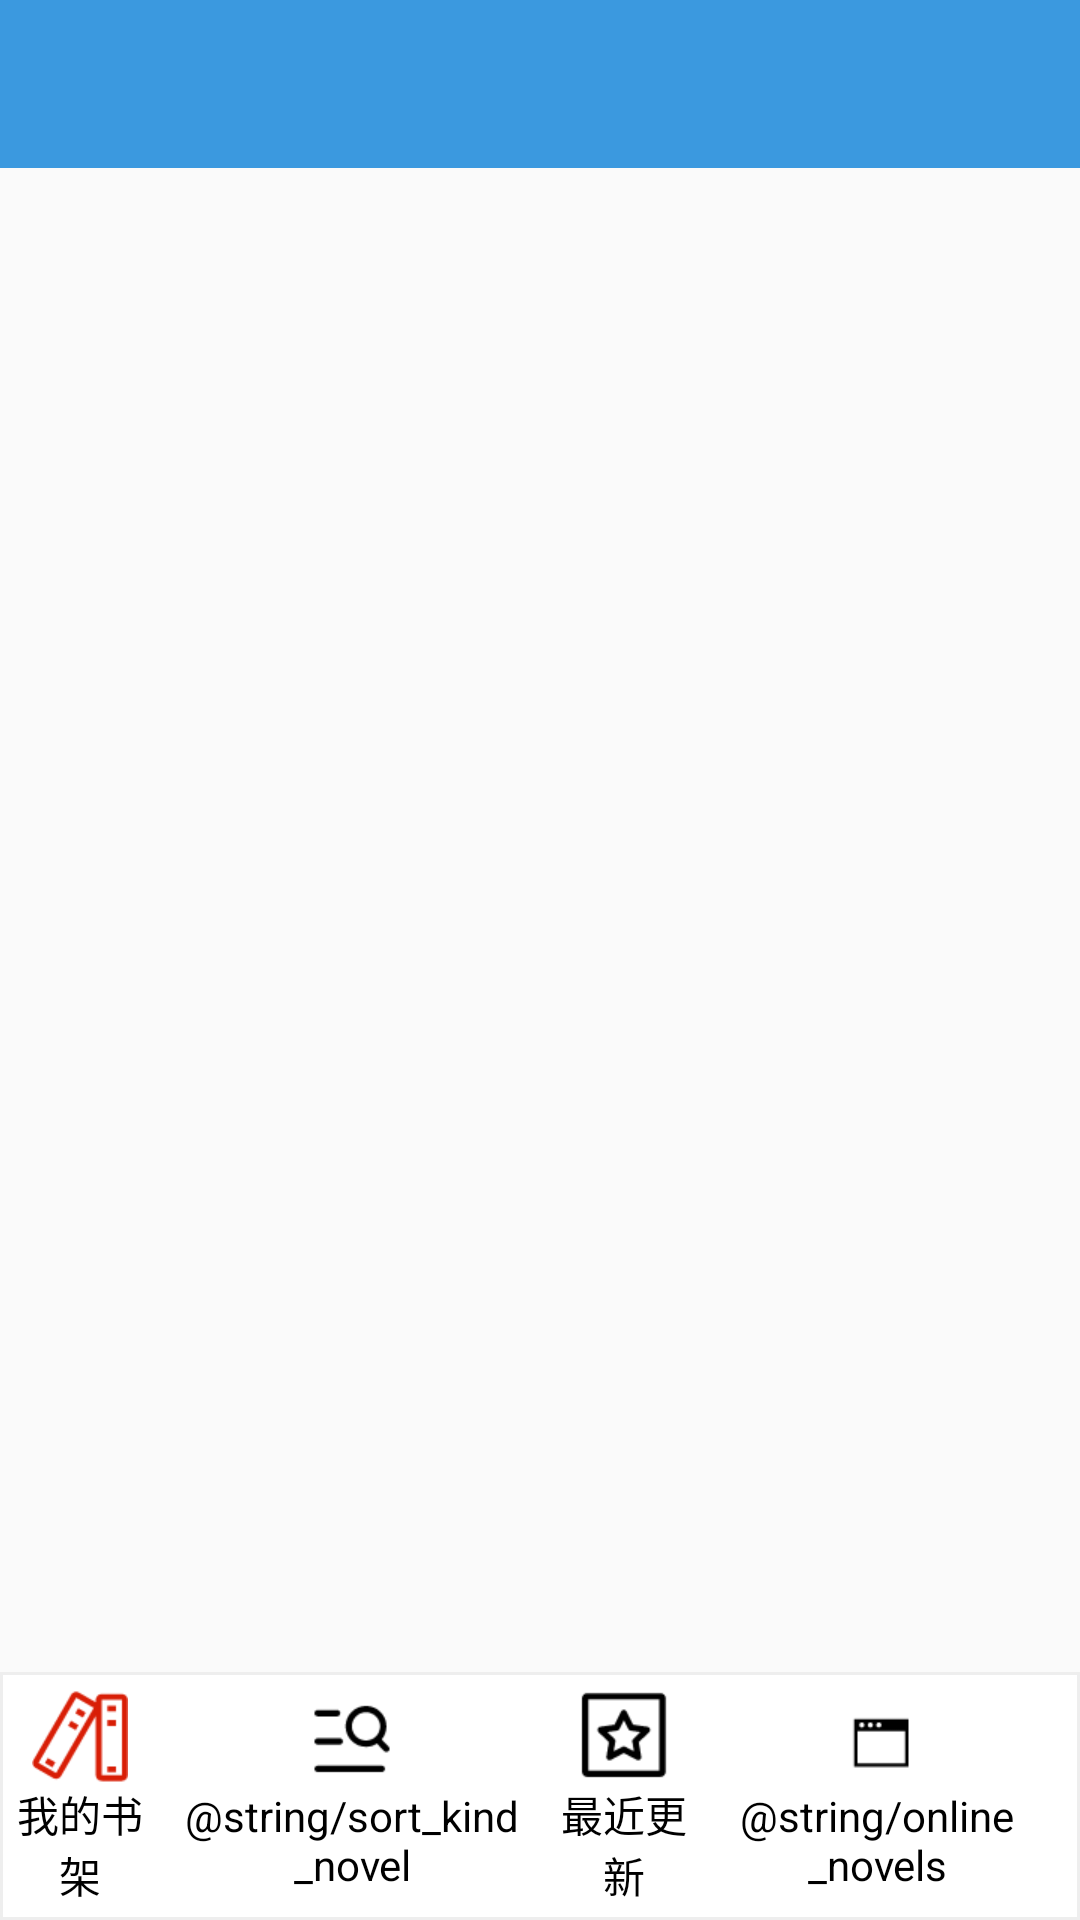

Here is an Android app screen rendered from its layout file. Give the layout XML and the strings, colors and styles it references.
<!-- AndroidManifest.xml: application theme AppTheme -->
<!-- res/layout/activity_main.xml -->
<RelativeLayout xmlns:android="http://schemas.android.com/apk/res/android"
    xmlns:tools="http://schemas.android.com/tools"
    android:layout_width="fill_parent"
    android:layout_height="fill_parent"
    tools:context="com.lw.ui.activity.MainActivity"
    tools:ignore="MergeRootFrame" >

    <android.support.v4.widget.DrawerLayout
        android:id="@+id/drawer_layout"
        android:layout_width="match_parent"
        android:layout_height="match_parent" >

        <RelativeLayout
            android:layout_width="fill_parent"
            android:layout_height="fill_parent" >

            <android.support.v7.widget.Toolbar
                android:id="@+id/toolbar"
                android:layout_width="match_parent"
                android:layout_height="?attr/actionBarSize"
                android:background="?attr/colorPrimary" >
            </android.support.v7.widget.Toolbar>

            <include
                android:id="@+id/buttom"
                android:layout_width="fill_parent"
                android:layout_height="wrap_content"
                android:layout_alignParentBottom="true"
                layout="@layout/buttom_radiogroup" />

            <FrameLayout
                android:id="@+id/container"
                android:layout_width="match_parent"
                android:layout_height="match_parent"
                android:layout_above="@id/buttom"
                android:layout_below="@id/toolbar" />
        </RelativeLayout>

        <ListView
            android:id="@+id/start_drawer"
            android:layout_width="200dp"
            android:choiceMode="singleChoice"
            android:layout_height="match_parent"
            android:layout_gravity="start"
            android:background="#ffe1e1e1" />
    </android.support.v4.widget.DrawerLayout>

</RelativeLayout>
<!-- res/layout/buttom_radiogroup.xml (included above) -->
<?xml version="1.0" encoding="utf-8"?>
<LinearLayout xmlns:android="http://schemas.android.com/apk/res/android"
    android:layout_width="match_parent"
    android:background="@drawable/buttom_buttons_bg"
    android:layout_height="match_parent"
    android:orientation="vertical" >
    

    <RadioGroup 
        android:checkedButton="@id/shelft"
        android:padding="5dp"
        android:orientation="horizontal"
        android:layout_width="fill_parent"
        android:layout_height="wrap_content">
        
     <RadioButton
        android:id="@+id/shelft"
        android:layout_weight="1"
        android:gravity="center"
        android:button="@null"
        android:drawableTop="@drawable/book_sheflt_bg"
        android:layout_width="wrap_content"
        android:layout_height="wrap_content"
        android:text="@string/book_shelft" />
    
    <RadioButton
        android:id="@+id/sort_kind_novel"
        android:layout_weight="1"
        android:gravity="center"
        android:button="@null"
        android:drawableTop="@drawable/sort_kind_bg"
        android:layout_width="wrap_content"
        android:layout_height="wrap_content"
        android:text="@string/sort_kind_novel" />

    <RadioButton
        android:id="@+id/books"
        android:layout_weight="1"
        android:gravity="center"
        android:button="@null"
        android:drawableTop="@drawable/last_update_bg"
        android:layout_width="wrap_content"
        android:layout_height="wrap_content"
        android:text="@string/last_update" />
    
   <RadioButton
        android:id="@+id/online_novels"
        android:layout_weight="1"
        android:gravity="center"
        android:button="@null"
        android:drawableTop="@drawable/web_bg"
        android:layout_width="wrap_content"
        android:layout_height="wrap_content"
        android:text="@string/online_novels" />
    </RadioGroup>
</LinearLayout>
<!-- resources referenced by this layout -->
<resources>
  <!-- drawable book_sheflt_bg (drawable) -->
  <?xml version="1.0" encoding="utf-8"?>
  <selector xmlns:android="http://schemas.android.com/apk/res/android" >
      <item android:state_pressed="true" android:drawable="@drawable/book_shelft_select"> </item>
  	<item android:state_selected="true" android:drawable="@drawable/book_shelft_select"> </item>
  	<item android:state_checked="true" android:drawable="@drawable/book_shelft_select"></item>
  	<item android:drawable="@drawable/book_shelft_normal"></item>
  </selector>
  <!-- drawable buttom_buttons_bg (drawable) -->
  <?xml version="1.0" encoding="utf-8"?>
  <shape xmlns:android="http://schemas.android.com/apk/res/android" >
      
      <solid android:color="#ffffff"/>
      <stroke android:width="1dp" android:color="#eeeeee"/>
  	
  </shape>
  <!-- drawable last_update_bg (drawable) -->
  <?xml version="1.0" encoding="utf-8"?>
  <selector xmlns:android="http://schemas.android.com/apk/res/android" >
      <item android:state_pressed="true" android:drawable="@drawable/last_update_select"> </item>
  	<item android:state_selected="true" android:drawable="@drawable/last_update_select"> </item>
  	<item android:state_checked="true" android:drawable="@drawable/last_update_select"></item>
  	<item android:drawable="@drawable/last_update_normal"></item>
  </selector>
  <!-- drawable sort_kind_bg (drawable) -->
  <?xml version="1.0" encoding="utf-8"?>
  <selector xmlns:android="http://schemas.android.com/apk/res/android" >
      <item android:state_pressed="true" android:drawable="@drawable/sort_kind_select"> </item>
  	<item android:state_selected="true" android:drawable="@drawable/sort_kind_select"> </item>
  	<item android:state_checked="true" android:drawable="@drawable/sort_kind_select"></item>
  	<item android:drawable="@drawable/sort_kind_normal"></item>
  </selector>
  <!-- drawable web_bg (drawable) -->
  <?xml version="1.0" encoding="utf-8"?>
  <selector xmlns:android="http://schemas.android.com/apk/res/android" >
      <item android:state_pressed="true" android:drawable="@drawable/web_select"> </item>
  	<item android:state_selected="true" android:drawable="@drawable/web_select"> </item>
  	<item android:state_checked="true" android:drawable="@drawable/web_select"></item>
  	<item android:drawable="@drawable/web_normal"></item>
  </selector>
  <string name="book_shelft">我的书架</string>
  <string name="last_update">最近更新</string>
  <style name="AppTheme" parent="Theme.AppCompat.Light">
          
          <item name="windowActionBar">false</item>
          <item name="windowNoTitle">true</item>
           <item name="android:fastScrollThumbDrawable">@android:drawable/arrow_down_float</item>
          <item name="colorPrimary">@color/colorPrimary</item>
          <item name="colorPrimaryDark">@color/colorPrimaryDark</item>  
          <item name="android:windowBackground">@color/background_material_light</item>
      </style>
  <!-- drawable book_shelft_select: png bitmap (drawable-mdpi, 912 bytes) -->
  <!-- drawable book_shelft_normal: png bitmap (drawable-mdpi, 680 bytes) -->
  <!-- drawable last_update_select: png bitmap (drawable-ldpi, 366 bytes) -->
  <!-- drawable last_update_normal: png bitmap (drawable-ldpi, 260 bytes) -->
  <!-- drawable sort_kind_select: png bitmap (drawable-ldpi, 389 bytes) -->
  <!-- drawable sort_kind_normal: png bitmap (drawable-ldpi, 273 bytes) -->
  <!-- drawable web_select: png bitmap (drawable-ldpi, 207 bytes) -->
  <!-- drawable web_normal: png bitmap (drawable-ldpi, 167 bytes) -->
  <color name="colorPrimary">#3B99DF</color>
  <color name="colorPrimaryDark">#3B90DF</color>
</resources>
